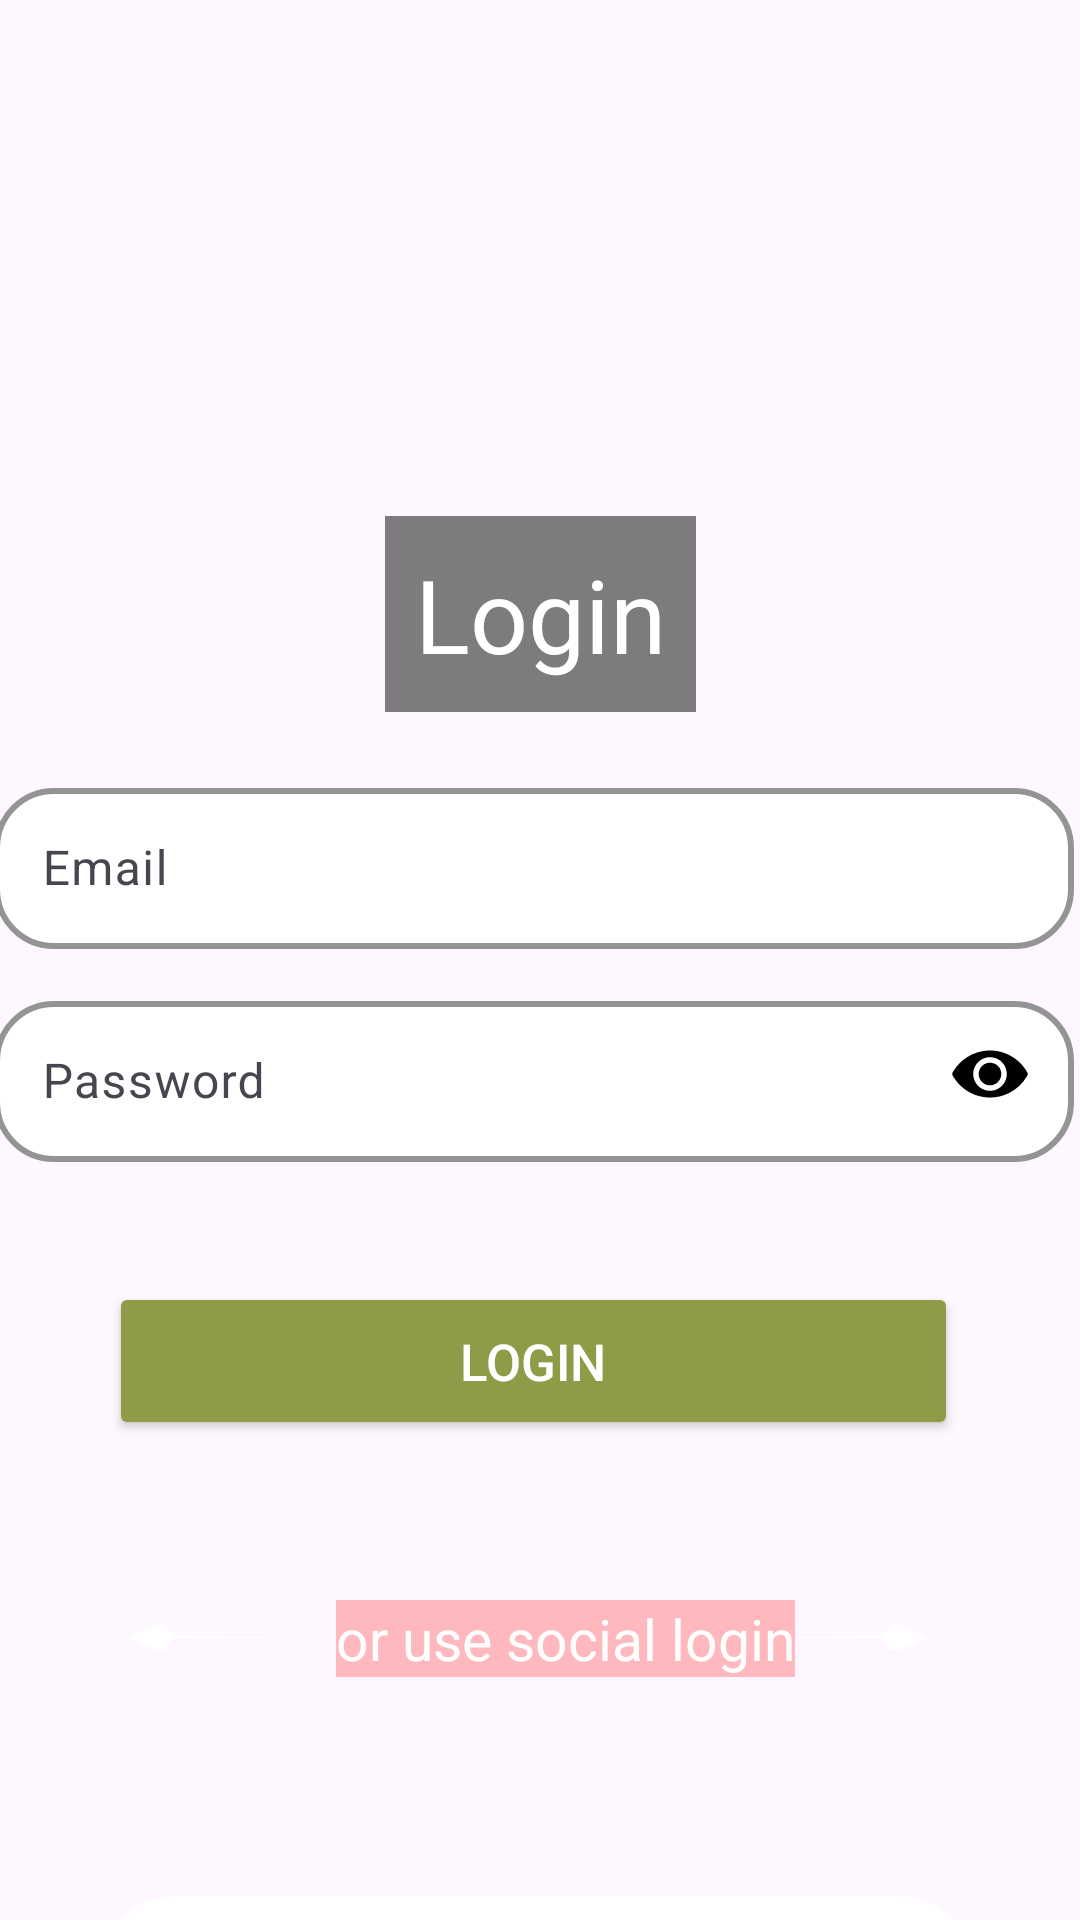

Produce the Android XML layout that renders to this screen, including the resource entries it uses.
<!-- AndroidManifest.xml: application theme Theme.MealMate -->
<!-- res/layout/fragment_login.xml -->
<?xml version="1.0" encoding="utf-8"?>
<androidx.constraintlayout.widget.ConstraintLayout xmlns:android="http://schemas.android.com/apk/res/android"
    xmlns:app="http://schemas.android.com/apk/res-auto"
    xmlns:tools="http://schemas.android.com/tools"
    android:layout_width="match_parent"
    android:layout_height="match_parent"
    tools:context=".veiw.signup_fragment.SignUpFragment">


    <ImageView
        android:id="@+id/blurredImageLoginView"
        android:layout_width="match_parent"
        android:layout_height="match_parent"
        android:contentDescription="@string/image_description"
        android:scaleType="centerCrop"
        android:src="@drawable/blurlogninscreenbackground"
        tools:layout_editor_absoluteX="0dp"
        tools:layout_editor_absoluteY="69dp" />


    <TextView
        android:id="@+id/textView2"
        android:layout_width="wrap_content"
        android:layout_height="wrap_content"
        android:layout_marginTop="172dp"
        android:background="@android:drawable/screen_background_dark_transparent"
        android:fadeScrollbars="true"
        android:padding="10dp"
        android:text="@string/loginin"
        android:textAlignment="center"
        android:textColor="@color/white"
        android:textSize="34sp"
        app:layout_constraintEnd_toEndOf="parent"
        app:layout_constraintStart_toStartOf="parent"
        app:layout_constraintTop_toTopOf="@+id/blurredImageLoginView" />

    <com.google.android.material.textfield.TextInputLayout
        android:id="@+id/textInputLayout"
        android:layout_width="360dp"
        android:layout_height="wrap_content"
        android:layout_marginTop="20dp"
        app:boxBackgroundColor="@android:color/white"
        app:boxCornerRadiusBottomEnd="20dp"
        app:boxCornerRadiusBottomStart="20dp"
        app:boxCornerRadiusTopEnd="20dp"
        app:boxCornerRadiusTopStart="20dp"
        app:boxStrokeColor="@color/black"
        app:boxStrokeWidth="2dp"
        app:hintAnimationEnabled="true"
        app:hintTextColor="@color/black"
        app:layout_constraintEnd_toEndOf="@+id/textView2"
        app:layout_constraintHorizontal_bias="0.51"
        app:layout_constraintStart_toStartOf="@+id/textView2"
        app:layout_constraintTop_toBottomOf="@+id/textView2">

        <com.google.android.material.textfield.TextInputEditText
            android:id="@+id/email_input_login"
            android:layout_width="match_parent"
            android:layout_height="wrap_content"

            android:drawableLeft="@drawable/person"
            android:hint="@string/email_hint"
            android:importantForAccessibility="yes"
            android:inputType="textEmailAddress"
            android:padding="16dp" />
    </com.google.android.material.textfield.TextInputLayout>

    <com.google.android.material.textfield.TextInputLayout
        android:id="@+id/textInputLayout2"
        android:layout_width="360dp"
        android:layout_height="wrap_content"
        android:layout_marginTop="12dp"
        app:boxBackgroundMode="outline"
        app:boxCornerRadiusTopStart="20dp"
        app:boxCornerRadiusTopEnd="20dp"
        app:boxCornerRadiusBottomStart="20dp"
        app:boxCornerRadiusBottomEnd="20dp"
        app:hintTextColor="@color/black"
        app:boxBackgroundColor="@android:color/white"
        app:boxStrokeColor="@color/black"
        app:boxStrokeWidth="2dp"
        app:layout_constraintEnd_toEndOf="@+id/textInputLayout"
        app:layout_constraintStart_toStartOf="@+id/textInputLayout"
        app:layout_constraintTop_toBottomOf="@+id/textInputLayout">

        <com.google.android.material.textfield.TextInputEditText
            android:id="@+id/password_input_login"
            android:layout_width="match_parent"
            android:layout_height="match_parent"
            android:drawableLeft="@drawable/lock"
            android:hint="@string/password_hint"
            android:importantForAccessibility="yes"
            android:inputType="textPassword"
            android:padding="16dp" />

    </com.google.android.material.textfield.TextInputLayout>

    <ImageView
        android:id="@+id/toggle_password_visibility"
        android:layout_width="29dp"
        android:layout_height="28dp"
        android:src="@drawable/visiblepass"
        app:layout_constraintBottom_toBottomOf="@+id/textInputLayout2"
        app:layout_constraintEnd_toEndOf="@+id/textInputLayout2"
        app:layout_constraintHorizontal_bias="0.96"
        app:layout_constraintStart_toStartOf="@+id/textInputLayout2"
        app:layout_constraintTop_toTopOf="@+id/textInputLayout2" />

    <Button
        android:id="@+id/login_button"
        android:layout_width="wrap_content"
        android:layout_height="wrap_content"
        android:layout_marginTop="40dp"
        android:backgroundTint="@color/startScreenBackgroundColor"
        android:paddingLeft="117dp"
        android:paddingTop="15dp"
        android:paddingRight="117dp"
        android:paddingBottom="15dp"
        android:text="@string/loginin"
        android:textColor="@android:color/white"
        android:textSize="17sp"
        app:cornerRadius="30dp"
        app:layout_constraintEnd_toEndOf="@+id/textInputLayout2"
        app:layout_constraintStart_toStartOf="@+id/textInputLayout2"
        app:layout_constraintTop_toBottomOf="@+id/textInputLayout2" />

    <ImageView
        android:id="@+id/linelogin"
        android:layout_width="480dp"
        android:layout_height="28dp"
        android:layout_marginTop="52dp"
        android:src="@drawable/line"
        app:layout_constraintEnd_toEndOf="@+id/login_button"
        app:layout_constraintHorizontal_bias="0.502"
        app:layout_constraintStart_toStartOf="@+id/login_button"
        app:layout_constraintTop_toBottomOf="@+id/login_button" />

    <com.google.android.material.button.MaterialButton
        android:id="@+id/continuewithgoogle"
        android:layout_width="wrap_content"
        android:layout_height="wrap_content"
        android:layout_marginTop="68dp"
        android:backgroundTint="@color/white"
        android:paddingLeft="50dp"
        android:paddingTop="15dp"
        android:paddingRight="50dp"
        android:paddingBottom="15dp"
        android:text="@string/continuewithgoogle"
        android:textColor="@color/black"
        android:textSize="17sp"
        app:cornerRadius="30dp"
        app:icon="@drawable/googellogo"
        app:iconGravity="textStart"
        app:iconSize="20dp"
        app:iconTint="@null"
        app:layout_constraintEnd_toEndOf="@+id/textView4"
        app:layout_constraintHorizontal_bias="0.571"
        app:layout_constraintStart_toStartOf="@+id/textView4"
        app:layout_constraintTop_toBottomOf="@+id/linelogin" />

    <TextView
        android:id="@+id/textView4"
        android:layout_width="wrap_content"
        android:layout_height="wrap_content"
        android:background="@color/colorBUTtransparent"
        android:text="@string/orusesociallogin"
        android:textAlignment="center"
        android:textColor="@color/white"
        android:textSize="19sp"
        app:layout_constraintBottom_toBottomOf="@+id/linelogin"
        app:layout_constraintEnd_toEndOf="@+id/linelogin"
        app:layout_constraintHorizontal_bias="0.533"
        app:layout_constraintStart_toStartOf="@+id/linelogin"
        app:layout_constraintTop_toTopOf="@+id/linelogin" />

    <com.google.android.material.progressindicator.CircularProgressIndicator
        android:id="@+id/progressBarLogin"
        android:layout_width="48dp"
        android:layout_height="48dp"
        app:layout_constraintBottom_toBottomOf="parent"
        app:layout_constraintEnd_toEndOf="parent"
        app:layout_constraintStart_toStartOf="parent"
        app:layout_constraintTop_toTopOf="parent"
        app:indicatorColor="@color/startScreenBackgroundColor"
        android:visibility="gone"/>


</androidx.constraintlayout.widget.ConstraintLayout>
<!-- resources referenced by this layout -->
<resources>
  <color name="black">#FF000000</color>
  <color name="colorBUTtransparent">#5EFE4C4C</color>
  <color name="startScreenBackgroundColor">#909b47</color>
  <color name="white">#FFFFFFFF</color>
  <!-- drawable googellogo: png bitmap (drawable, 13761 bytes) -->
  <!-- drawable line (drawable) -->
  <vector xmlns:android="http://schemas.android.com/apk/res/android"
      android:width="500dp"
      android:height="48dp"
      android:viewportWidth="559"
      android:viewportHeight="48">
    <path
        android:pathData="M28.8,19.8l-8.8,3.7 7.3,3.4c3.9,1.8 9.1,3.5 11.3,3.8 3.8,0.5 4.4,0.2 7,-3.1l2.9,-3.6 72.5,-0.2 72.5,-0.3 -72.3,-0.2 -72.3,-0.3 -3.3,-3.5c-2,-2.1 -4.3,-3.5 -5.7,-3.5 -1.3,-0 -6.3,1.7 -11.1,3.8z"
        android:fillColor="#FFFFFF"
        android:strokeColor="#00000000"/>
    <path
        android:pathData="M504.6,19.4l-3.5,3.6 -71.8,0.3 -71.8,0.2 72.2,0.3 72.2,0.2 1.6,3c2.7,5.3 7.5,5.2 18.9,-0.1l7,-3.3 -7.5,-3.4c-11.2,-5.1 -13.2,-5.2 -17.3,-0.8z"
        android:fillColor="#FFFFFF"
        android:strokeColor="#00000000"/>
  </vector>
  <!-- drawable visiblepass (drawable) -->
  <vector xmlns:android="http://schemas.android.com/apk/res/android"
      android:width="512dp"
      android:height="512dp"
      android:viewportWidth="512"
      android:viewportHeight="512">
    <path
        android:pathData="M239.3,113.1c-85.4,5.4 -163.8,53.5 -207.1,126.9 -4.6,7.8 -5.7,10.5 -6,15 -0.4,6.5 1.6,10.9 13.3,28.5 19.5,29.2 44.6,54.1 74.5,73.8 13,8.5 41,22.4 55,27.2 68.6,23.6 140,19.2 203.2,-12.5 45.1,-22.7 81.9,-57 107.9,-100.4 4.3,-7.4 5.4,-10 5.7,-14.5 0.4,-6.5 -1.5,-10.6 -12.5,-27.4 -39.7,-60.4 -102.7,-101.4 -174.6,-113.7 -9.7,-1.6 -41.1,-4.3 -45.7,-3.8 -0.8,-0 -7,0.4 -13.7,0.9zM266.7,154.1c36,4 66.4,25.6 81.8,58 23.9,50.6 3.3,110.4 -46.7,135.5 -50.4,25.3 -111.9,4.8 -137.4,-45.8 -19.9,-39.6 -12.1,-87.2 19.4,-118.4 16.3,-16.1 38,-26.7 60.3,-29.3 10.6,-1.2 11.9,-1.2 22.6,-0z"
        android:fillColor="#000000"
        android:strokeColor="#00000000"/>
    <path
        android:pathData="M241.5,188.6c-3.8,0.8 -11.2,3.6 -16.4,6.1 -7.8,3.7 -10.9,5.9 -17.6,12.7 -21.5,21.4 -26.4,51.9 -12.8,79.6 13.4,27.5 44.7,42.7 75.1,36.4 26.7,-5.5 48.1,-26.9 53.6,-53.6 3.2,-15.6 1.3,-29.6 -6.2,-44.8 -3.8,-7.7 -6.1,-10.9 -12.8,-17.7 -6.8,-6.7 -9.9,-9 -17.6,-12.7 -15.1,-7.3 -29.9,-9.2 -45.3,-6z"
        android:fillColor="#000000"
        android:strokeColor="#00000000"/>
  </vector>
  <string name="continuewithgoogle">Continue with Google</string>
  <string name="email_hint">Email</string>
  <string name="image_description">Back Ground</string>
  <string name="loginin"> Login</string>
  <string name="orusesociallogin">or use social login</string>
  <string name="password_hint">Password</string>
  <style name="Theme.MealMate" parent="Base.Theme.MealMate" />
  <style name="Base.Theme.MealMate" parent="Theme.Material3.DayNight.NoActionBar">
          
          <item name="colorPrimary">@color/startScreenBackgroundColor</item>
          <item name="colorPrimaryVariant">@color/startScreenBackgroundColor</item>
  
      </style>
</resources>
